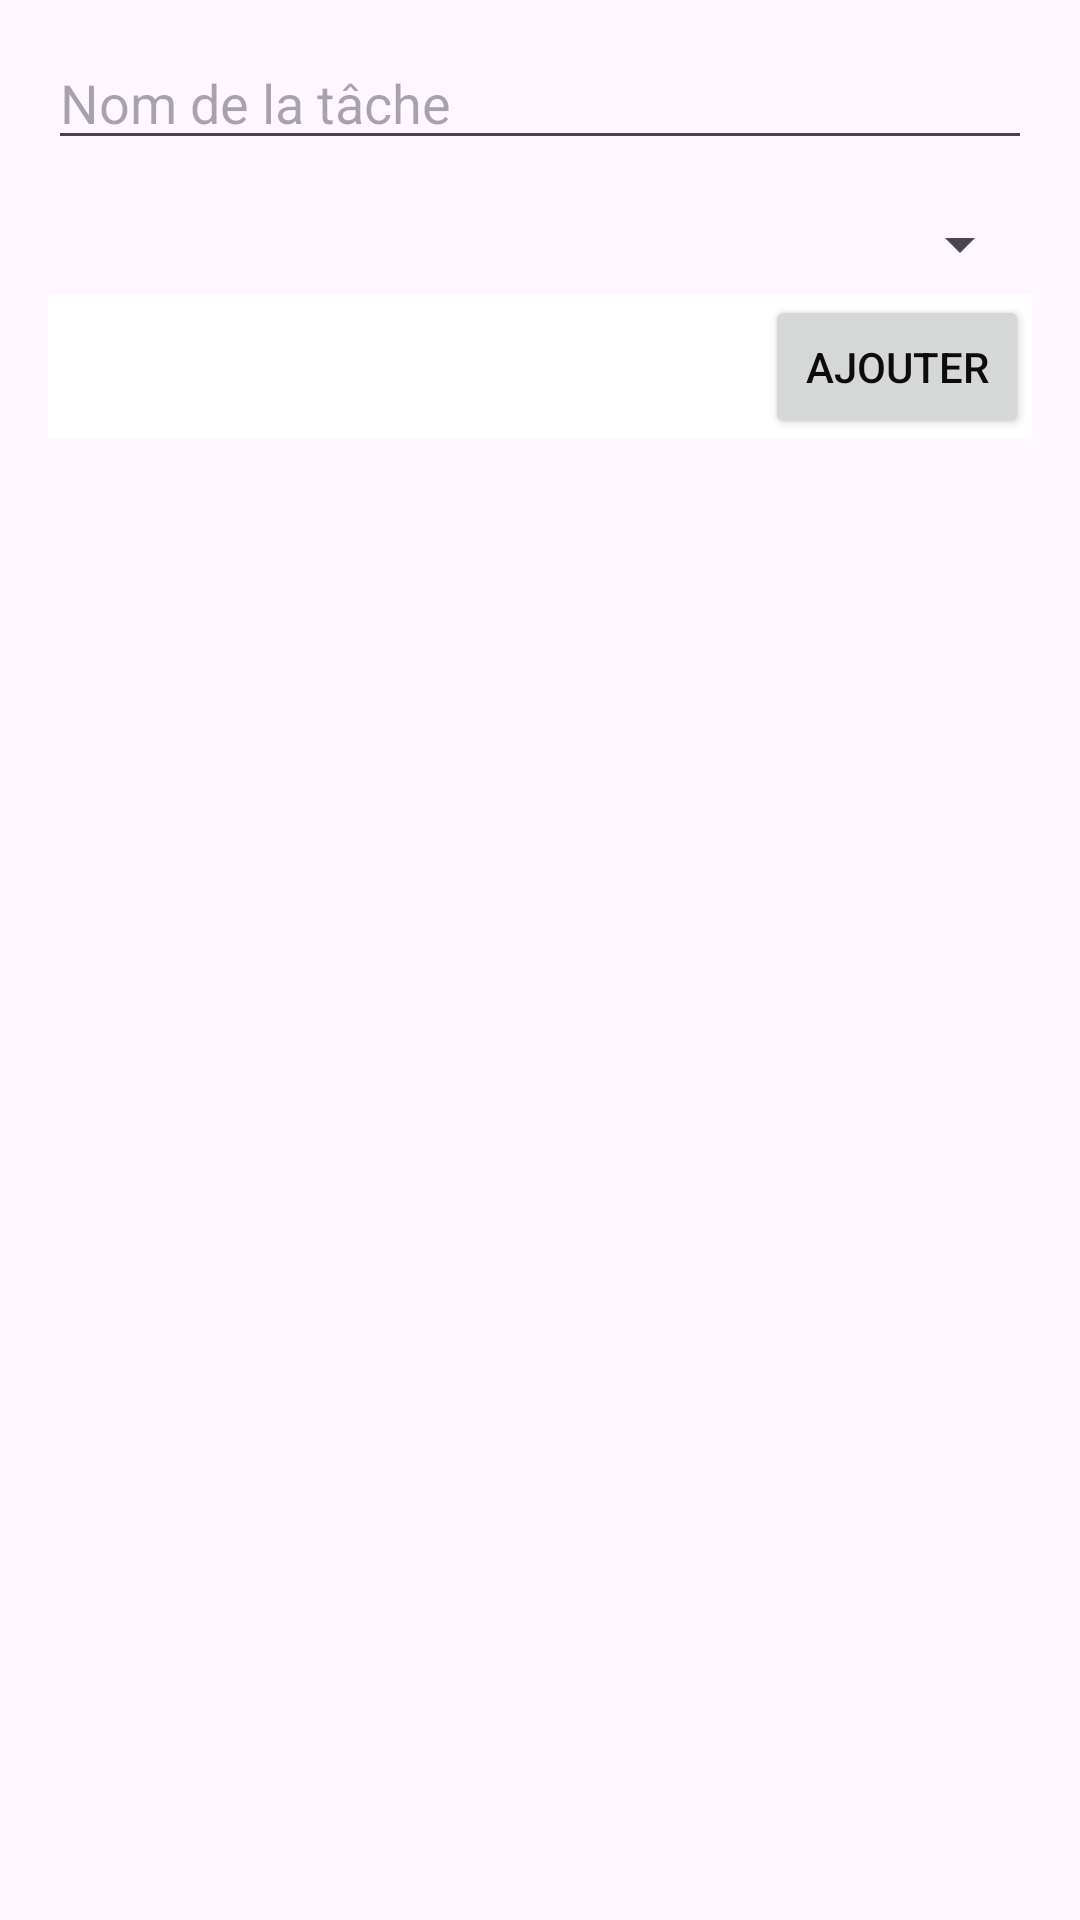

Produce the Android XML layout that renders to this screen, including the resource entries it uses.
<!-- AndroidManifest.xml: application theme Theme.Todoc -->
<!-- res/layout/dialog_add_task.xml -->
<?xml version="1.0" encoding="utf-8"?>
<LinearLayout xmlns:android="http://schemas.android.com/apk/res/android"
    xmlns:tools="http://schemas.android.com/tools"
    android:layout_width="match_parent"
    android:layout_height="wrap_content"
    android:orientation="vertical"
    android:paddingStart="16dp"
    android:paddingTop="12dp"
    android:paddingEnd="16dp">

    <EditText
        android:id="@+id/txt_task_name"
        android:layout_width="match_parent"
        android:layout_height="wrap_content"
        android:hint="@string/task_name_hint"
        android:importantForAutofill="no"
        android:inputType="textAutoComplete"
        tools:ignore="UnusedAttribute" />

    <Spinner
        android:id="@+id/project_spinner"
        android:layout_width="match_parent"
        android:layout_height="wrap_content"
        android:layout_marginTop="16dp"
        android:paddingBottom="12dp"
        android:textSize="14sp" />

    <View
        android:layout_width="match_parent"
        android:layout_height="1dp"
        android:layout_marginStart="8dp"
        android:layout_marginEnd="8dp"
        android:background="@color/spinner_bottom_line" />

    <RelativeLayout
        android:layout_width="match_parent"
        android:layout_height="wrap_content"
        android:layout_marginTop="4dp"
        android:background="#FFFFFF">

        <Button
            android:id="@+id/ajouter_button"
            android:layout_width="wrap_content"
            android:layout_height="wrap_content"
            android:layout_alignParentTop="true"
            android:layout_alignParentEnd="true"
            android:layout_marginTop="0dp"
            android:layout_marginEnd="1dp"
            android:text="Ajouter"
            android:textColor="#0C0C0C" />
    </RelativeLayout>
</LinearLayout>
<!-- resources referenced by this layout -->
<resources>
  <string name="task_name_hint">Nom de la tâche</string>
  <style name="Theme.Todoc" parent="Base.Theme.Todoc" />
  <style name="Base.Theme.Todoc" parent="Theme.Material3.DayNight">
          
          
      </style>
</resources>
